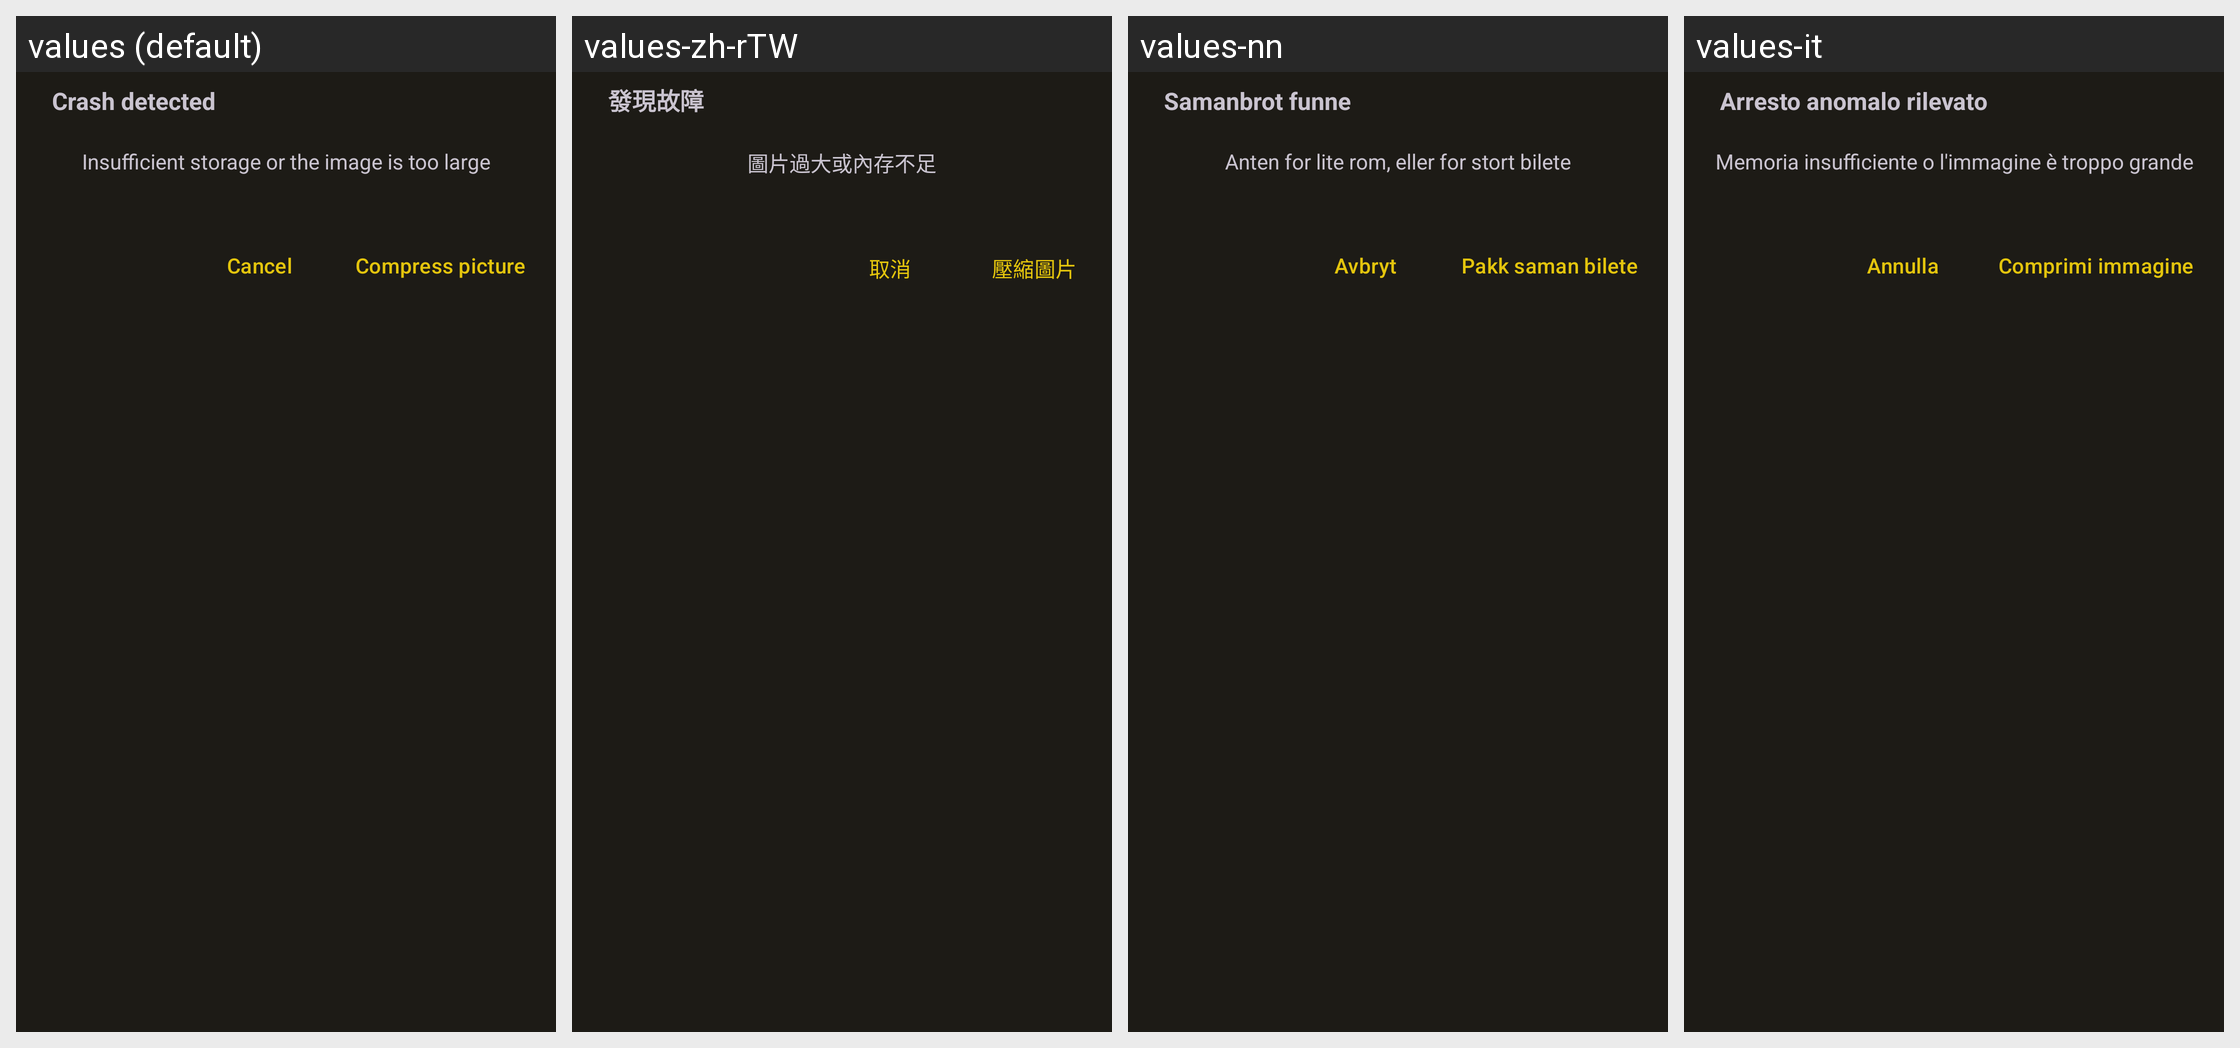

The same Android screen rendered under several of its app's locales, left to right. List the strings drawn on it with the default value and each locale's translation.
Android screen res/layout/dialog_compress_img.xml rendered under 4 locales, left to right: values (default), values-zh-rTW, values-nn, values-it. Device: Nexus 5 (rendered at 1080×1920; each locale shown at half size, 540×960, under a caption strip naming it); theme Theme.MyApp.
Other locales in the repository, not shown: values-de-rDE, values-en, values-en-rUS, values-es, values-fr, values-ja, values-nb-rNO, values-nl, values-pt, values-pt-rBR, values-ru, values-ta, values-uk, values-zh-rCN.
Strings drawn on this screen, with the default value and each locale's value (text and hints the layout hard-codes, and strings that could not be matched under every locale, appear in the picture but are not listed):

tips_tip_title
  values: Crash detected
  values-zh-rTW: 發現故障
  values-nn: Samanbrot funne
  values-it: Arresto anomalo rilevato

tips_need_compress_img
  values: Insufficient storage or the image is too large
  values-zh-rTW: 圖片過大或內存不足
  values-nn: Anten for lite rom, eller for stort bilete
  values-it: Memoria insufficiente o l'immagine è troppo grande

tips_cancel_output
  values: Cancel
  values-zh-rTW: 取消
  values-nn: Avbryt
  values-it: Annulla

tips_compress_images
  values: Compress picture
  values-zh-rTW: 壓縮圖片
  values-nn: Pakk saman bilete
  values-it: Comprimi immagine
